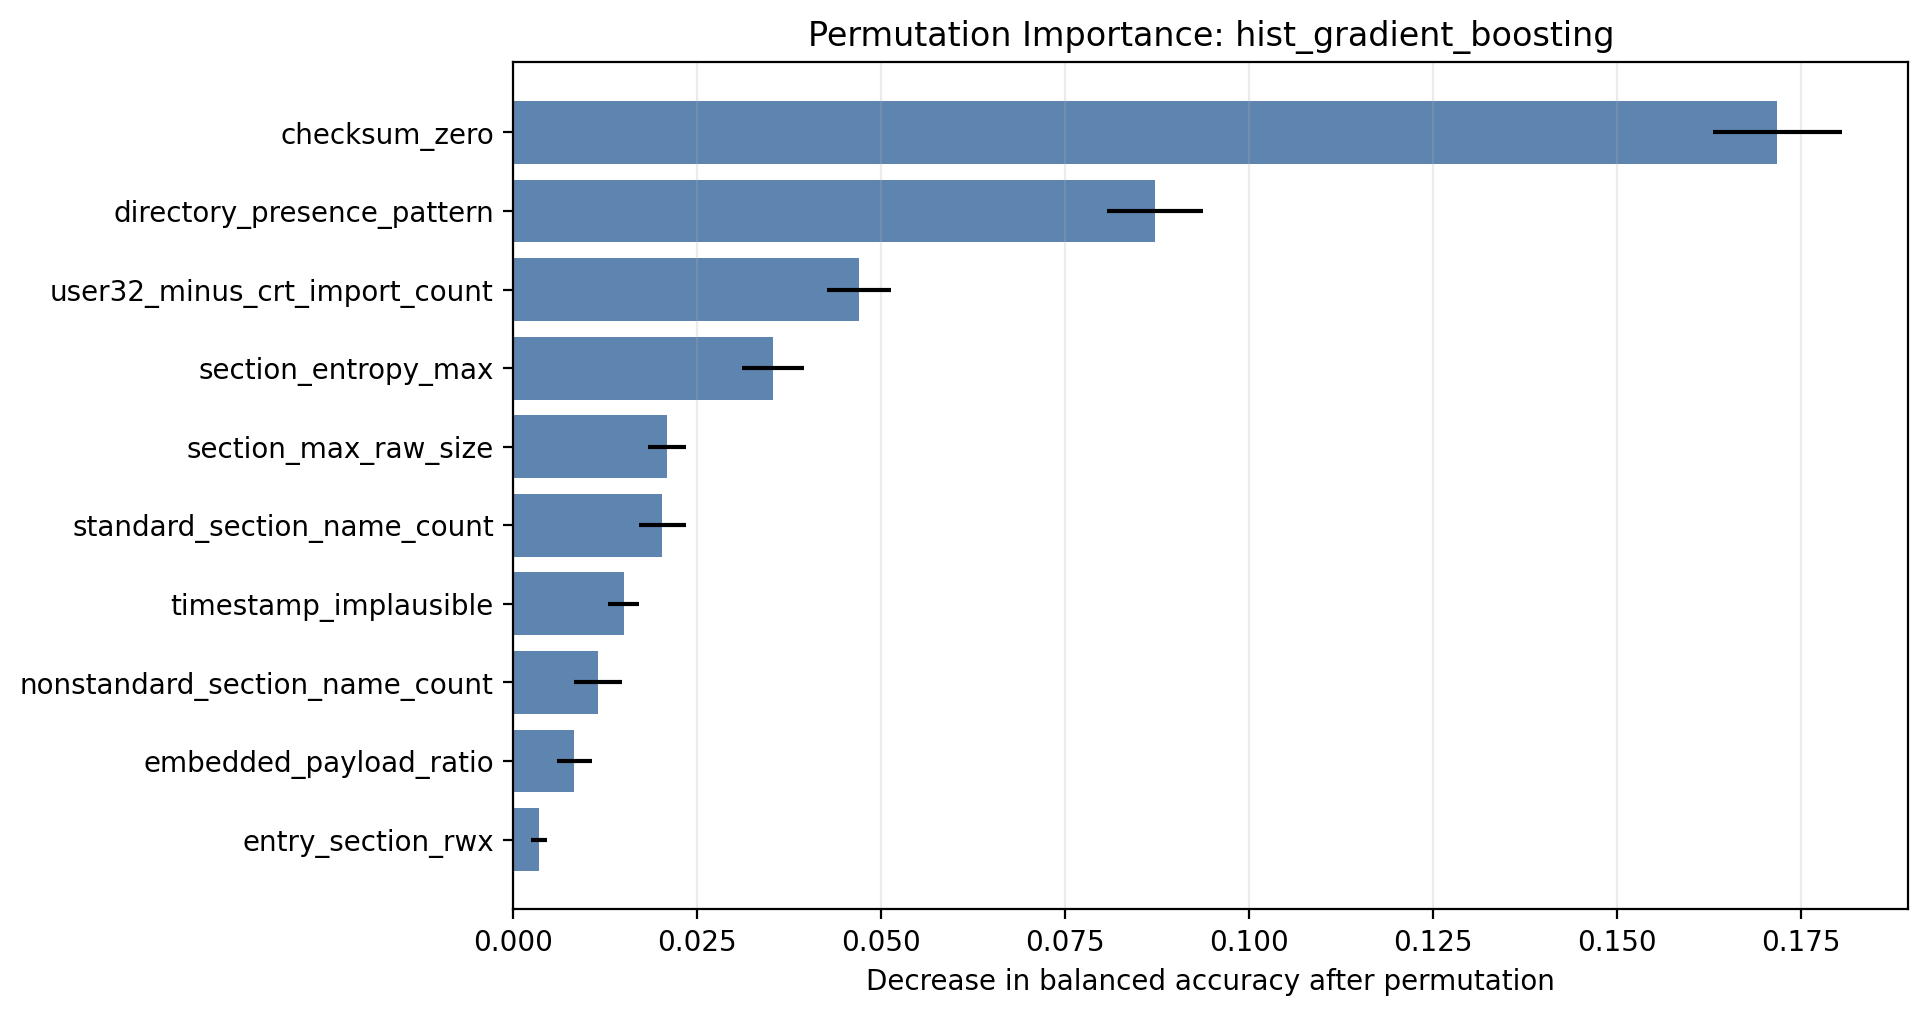

Data behind this chart, as committed beside it:
feature, importance_mean, importance_std
checksum_zero, 0.1718, 0.008781
directory_presence_pattern, 0.08719, 0.006543
user32_minus_crt_import_count, 0.04704, 0.004349
section_entropy_max, 0.03535, 0.004216
section_max_raw_size, 0.02092, 0.002566
standard_section_name_count, 0.02026, 0.003209
timestamp_implausible, 0.015, 0.002116
nonstandard_section_name_count, 0.01153, 0.003256
embedded_payload_ratio, 0.008287, 0.002406
entry_section_rwx, 0.003545, 0.001074
